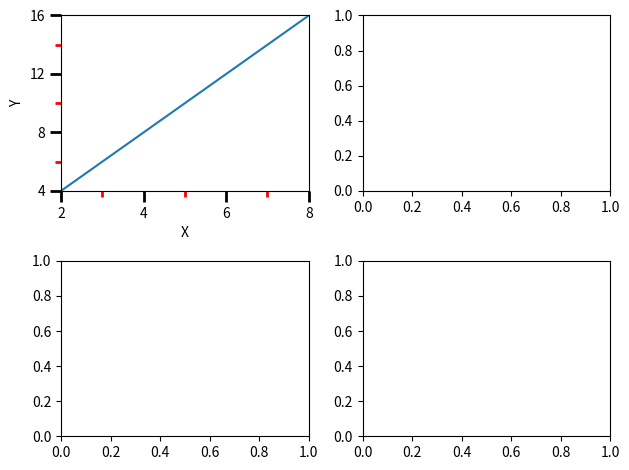

This figure's Python source:
# axes - number of subplots
# axis - what you have on x,y axes


import matplotlib.pyplot as plt
from matplotlib.ticker import MultipleLocator

fig, axs = plt.subplots(2, 2)

x = range(0, 10, 1)
y = range(0, 20, 2)

axs[0,0].plot(x, y)

axs[0,0].set_xlabel('X')
axs[0,0].set_xlim(2, 8)

axs[0,0].set_ylabel('Y')
axs[0,0].set_ylim(4, 16)

axs[0,0].tick_params(which='both', width = 2)
axs[0,0].tick_params(which='major', length = 8)
axs[0,0].tick_params(which='minor', length = 4, color = 'r')

axs[0,0].xaxis.set_minor_locator(MultipleLocator(1))
axs[0,0].yaxis.set_minor_locator(MultipleLocator(2))
axs[0,0].xaxis.set_major_locator(MultipleLocator(2))
axs[0,0].yaxis.set_major_locator(MultipleLocator(4))

plt.tight_layout()
plt.show()